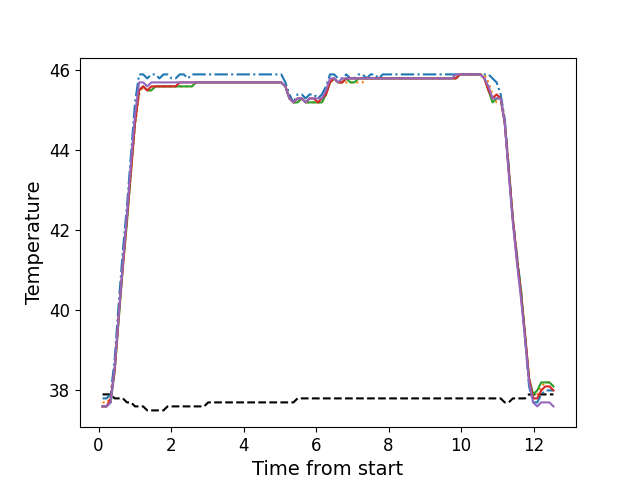

Data behind this chart, as committed beside it:
, times, neutral, z1, z2, z3, z4, z5
0, 0.1096, 37.9, 37.8, 37.7, 37.6, 37.6, 37.6
1, 0.2218, 37.9, 37.8, 37.7, 37.6, 37.6, 37.6
2, 0.3344, 37.9, 37.9, 37.8, 37.7, 37.8, 37.7
3, 0.4454, 37.8, 38.8, 38.5, 38.5, 38.5, 38.6
4, 0.558, 37.8, 40.2, 39.8, 39.8, 39.9, 39.9
5, 0.6706, 37.8, 41.5, 41.1, 41.1, 41.1, 41.2
6, 0.7822, 37.7, 42.6, 42.2, 42.2, 42.3, 42.4
7, 0.8948, 37.7, 43.9, 43.4, 43.5, 43.5, 43.7
8, 1.006, 37.6, 45.2, 44.6, 44.7, 44.7, 44.9
9, 1.119, 37.6, 45.9, 45.4, 45.5, 45.5, 45.7
10, 1.23, 37.6, 45.9, 45.6, 45.6, 45.6, 45.7
11, 1.343, 37.5, 45.8, 45.5, 45.5, 45.5, 45.6
12, 1.455, 37.5, 45.9, 45.5, 45.5, 45.6, 45.7
13, 1.567, 37.5, 45.9, 45.6, 45.6, 45.6, 45.7
14, 1.679, 37.5, 45.8, 45.6, 45.6, 45.6, 45.7
15, 1.79, 37.5, 45.9, 45.6, 45.6, 45.6, 45.7
16, 1.903, 37.6, 45.9, 45.6, 45.6, 45.6, 45.7
17, 2.015, 37.6, 45.8, 45.6, 45.6, 45.6, 45.7
18, 2.127, 37.6, 45.8, 45.6, 45.6, 45.6, 45.7
19, 2.239, 37.6, 45.9, 45.6, 45.6, 45.7, 45.7
20, 2.352, 37.6, 45.9, 45.6, 45.6, 45.7, 45.7
21, 2.463, 37.6, 45.8, 45.6, 45.6, 45.7, 45.7
22, 2.576, 37.6, 45.9, 45.6, 45.6, 45.7, 45.7
23, 2.688, 37.6, 45.9, 45.7, 45.7, 45.7, 45.7
24, 2.799, 37.6, 45.9, 45.7, 45.7, 45.7, 45.7
25, 2.912, 37.6, 45.9, 45.7, 45.7, 45.7, 45.7
26, 3.023, 37.7, 45.9, 45.7, 45.7, 45.7, 45.7
27, 3.136, 37.7, 45.9, 45.7, 45.7, 45.7, 45.7
28, 3.247, 37.7, 45.9, 45.7, 45.7, 45.7, 45.7
29, 3.36, 37.7, 45.9, 45.7, 45.7, 45.7, 45.7
30, 3.472, 37.7, 45.9, 45.7, 45.7, 45.7, 45.7
31, 3.584, 37.7, 45.9, 45.7, 45.7, 45.7, 45.7
32, 3.696, 37.7, 45.9, 45.7, 45.7, 45.7, 45.7
33, 3.808, 37.7, 45.9, 45.7, 45.7, 45.7, 45.7
34, 3.92, 37.7, 45.9, 45.7, 45.7, 45.7, 45.7
35, 4.032, 37.7, 45.9, 45.7, 45.7, 45.7, 45.7
36, 4.144, 37.7, 45.9, 45.7, 45.7, 45.7, 45.7
37, 4.256, 37.7, 45.9, 45.7, 45.7, 45.7, 45.7
38, 4.369, 37.7, 45.9, 45.7, 45.7, 45.7, 45.7
39, 4.48, 37.7, 45.9, 45.7, 45.7, 45.7, 45.7
40, 4.592, 37.7, 45.9, 45.7, 45.7, 45.7, 45.7
41, 4.705, 37.7, 45.9, 45.7, 45.7, 45.7, 45.7
42, 4.817, 37.7, 45.9, 45.7, 45.7, 45.7, 45.7
43, 4.929, 37.7, 45.9, 45.7, 45.7, 45.7, 45.7
44, 5.04, 37.7, 45.9, 45.7, 45.7, 45.7, 45.7
45, 5.153, 37.7, 45.7, 45.6, 45.6, 45.6, 45.6
46, 5.264, 37.7, 45.4, 45.3, 45.3, 45.3, 45.3
47, 5.376, 37.7, 45.2, 45.2, 45.2, 45.2, 45.2
48, 5.488, 37.8, 45.4, 45.2, 45.2, 45.3, 45.3
49, 5.601, 37.8, 45.4, 45.3, 45.3, 45.3, 45.3
50, 5.713, 37.8, 45.3, 45.2, 45.2, 45.2, 45.2
51, 5.825, 37.8, 45.4, 45.2, 45.2, 45.3, 45.3
52, 5.937, 37.8, 45.4, 45.2, 45.2, 45.3, 45.3
53, 6.05, 37.8, 45.3, 45.2, 45.2, 45.2, 45.3
54, 6.161, 37.8, 45.4, 45.2, 45.2, 45.3, 45.3
55, 6.273, 37.8, 45.6, 45.4, 45.4, 45.4, 45.5
56, 6.385, 37.8, 45.9, 45.7, 45.7, 45.7, 45.8
57, 6.497, 37.8, 45.9, 45.8, 45.8, 45.8, 45.8
58, 6.609, 37.8, 45.8, 45.7, 45.7, 45.7, 45.7
59, 6.722, 37.8, 45.8, 45.7, 45.7, 45.7, 45.8
... 52 more rows
